The GitHub repository miclearnstocode/clam_projects contains a labelled image folder "clam_projects" with 3 categories: alive, dead, no clam. Examples follow, each with its label.

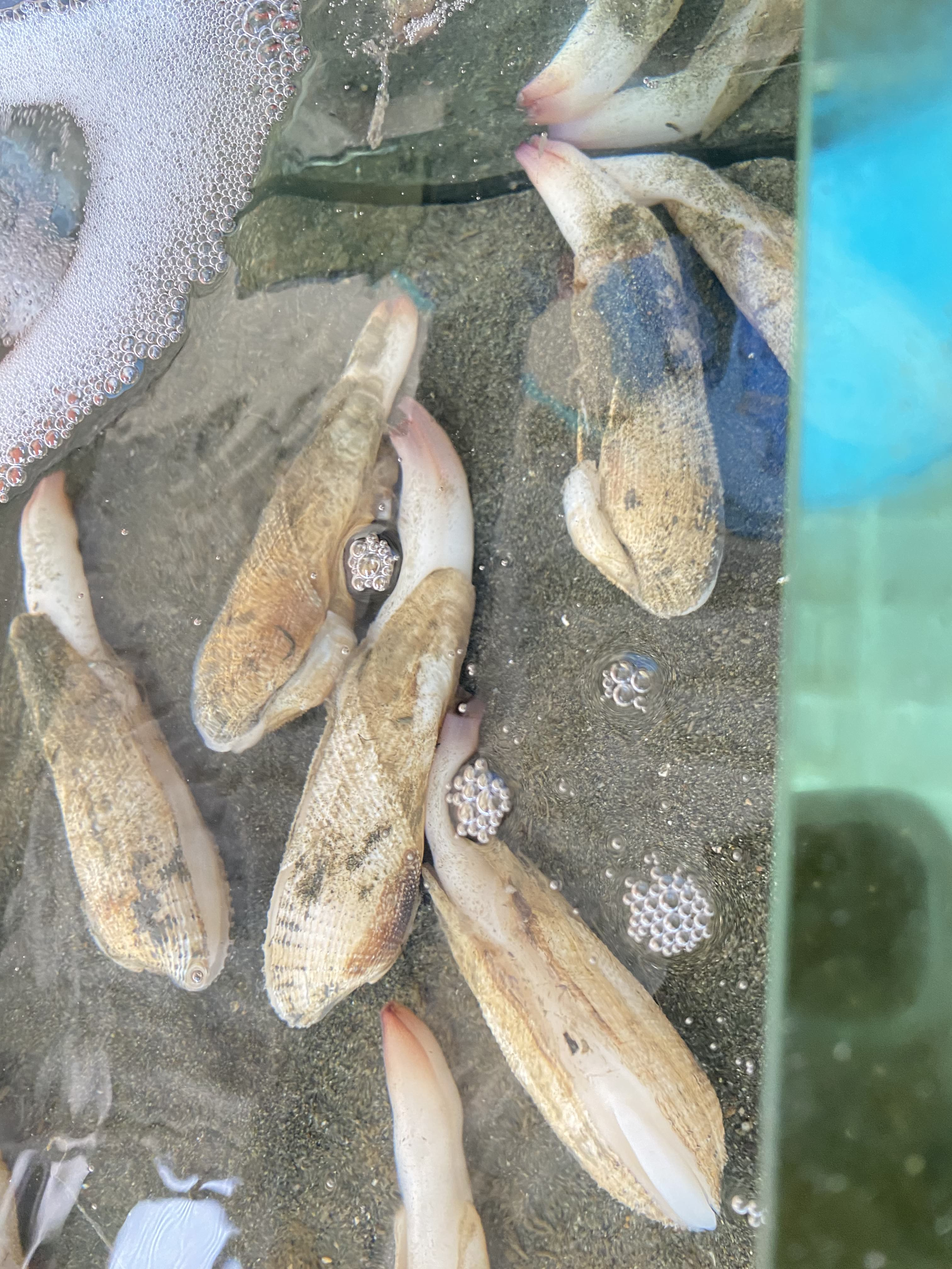
Label: alive

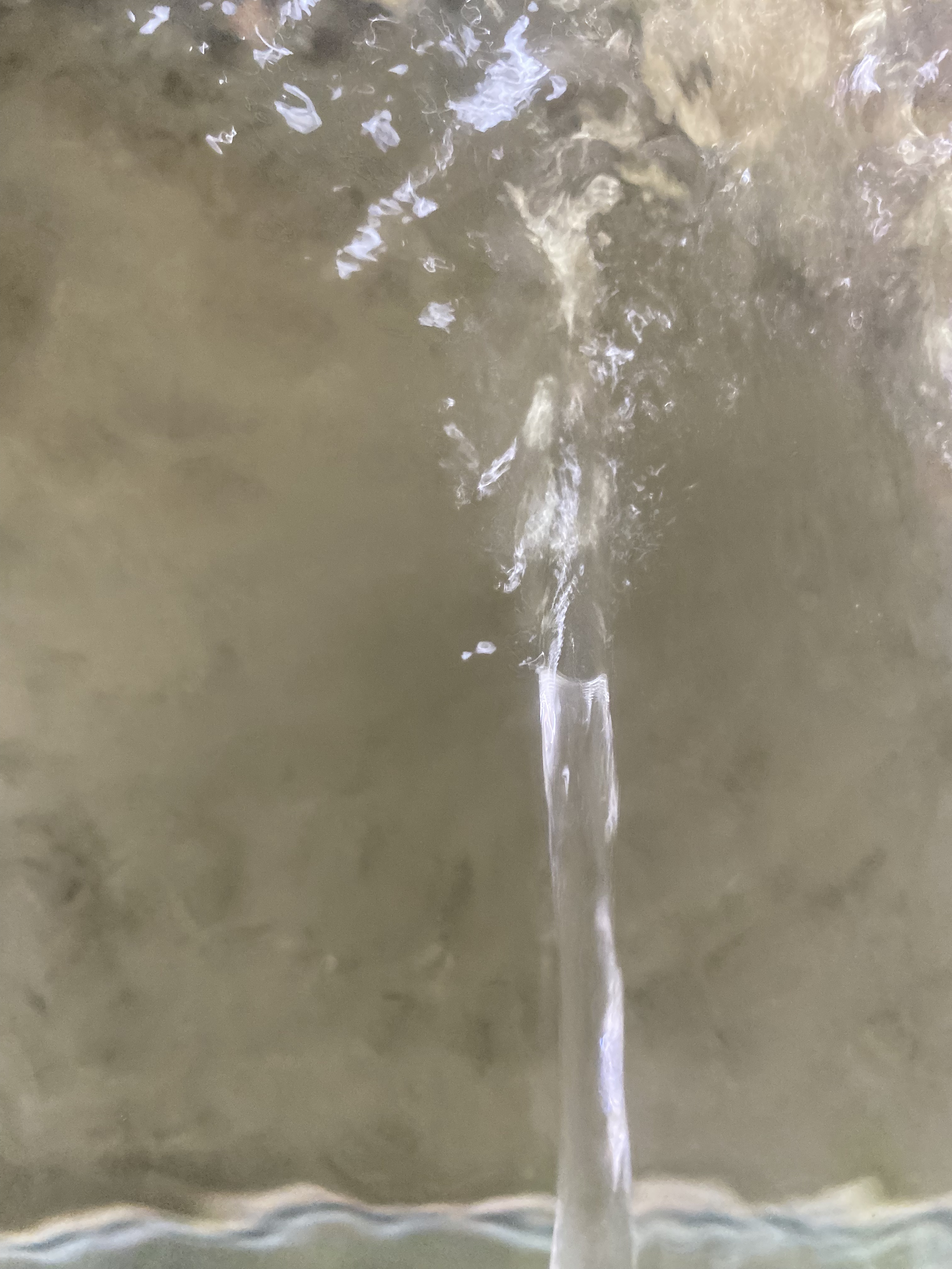
Label: no clam

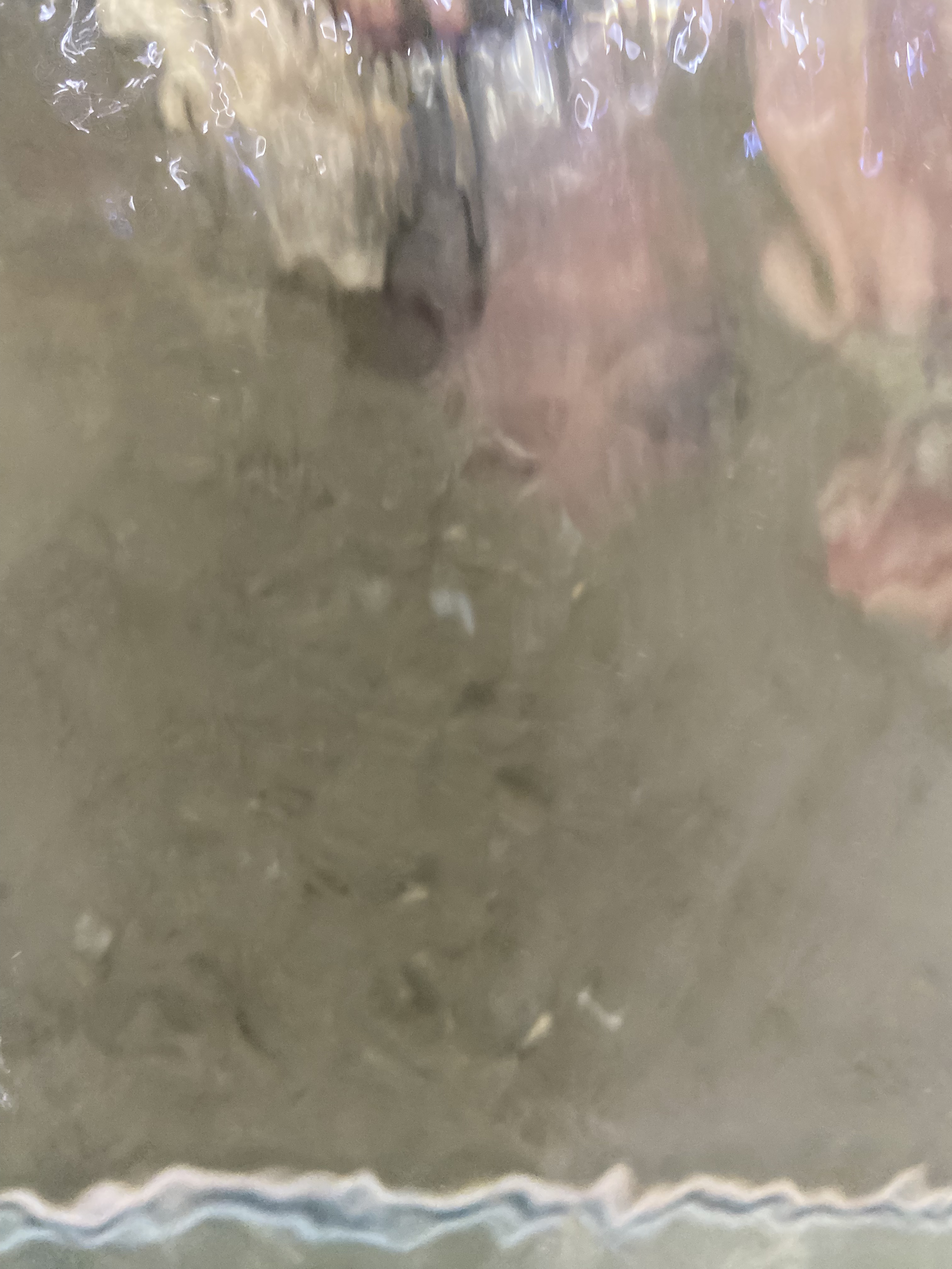
Label: no clam

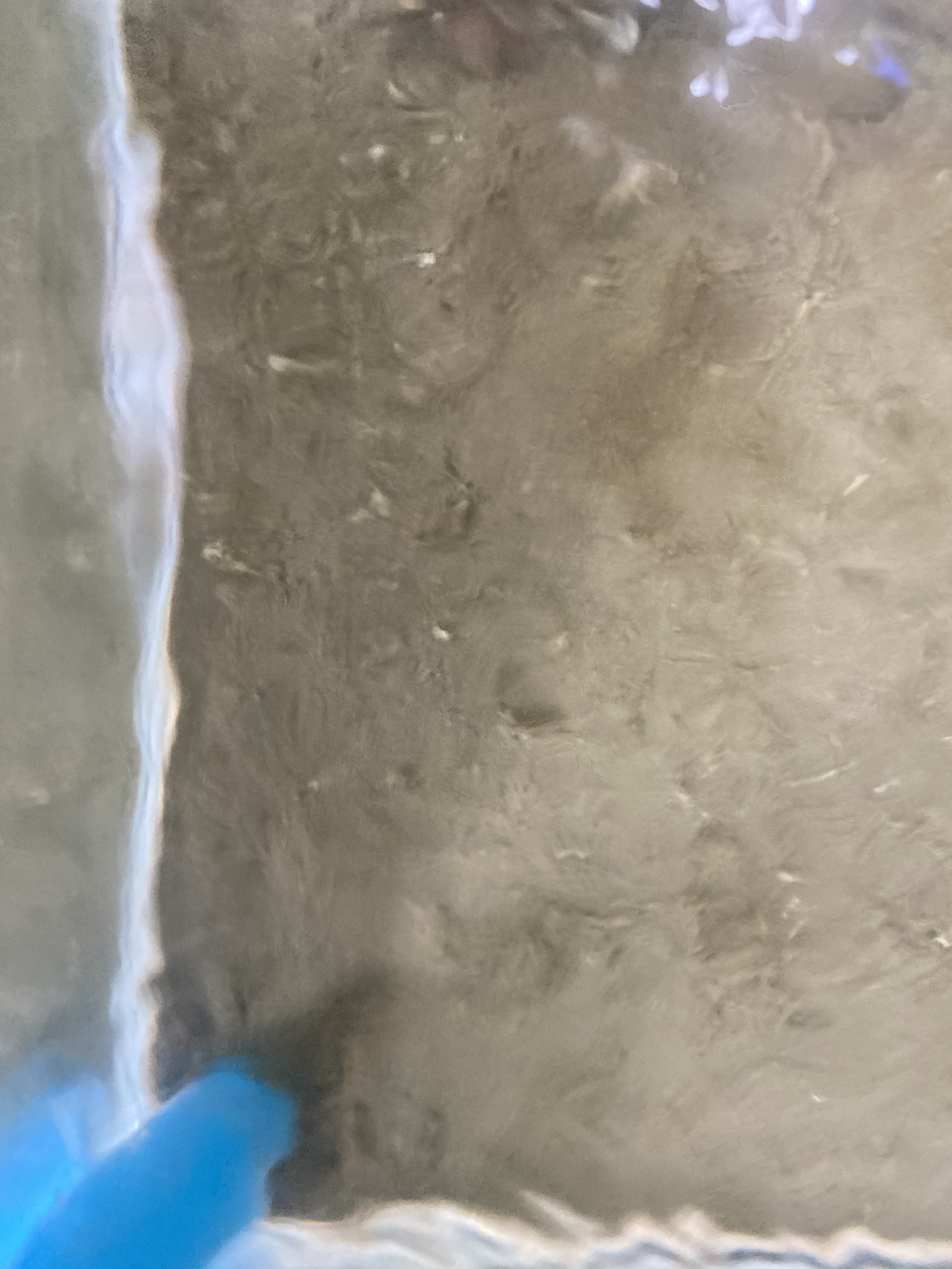
Label: no clam

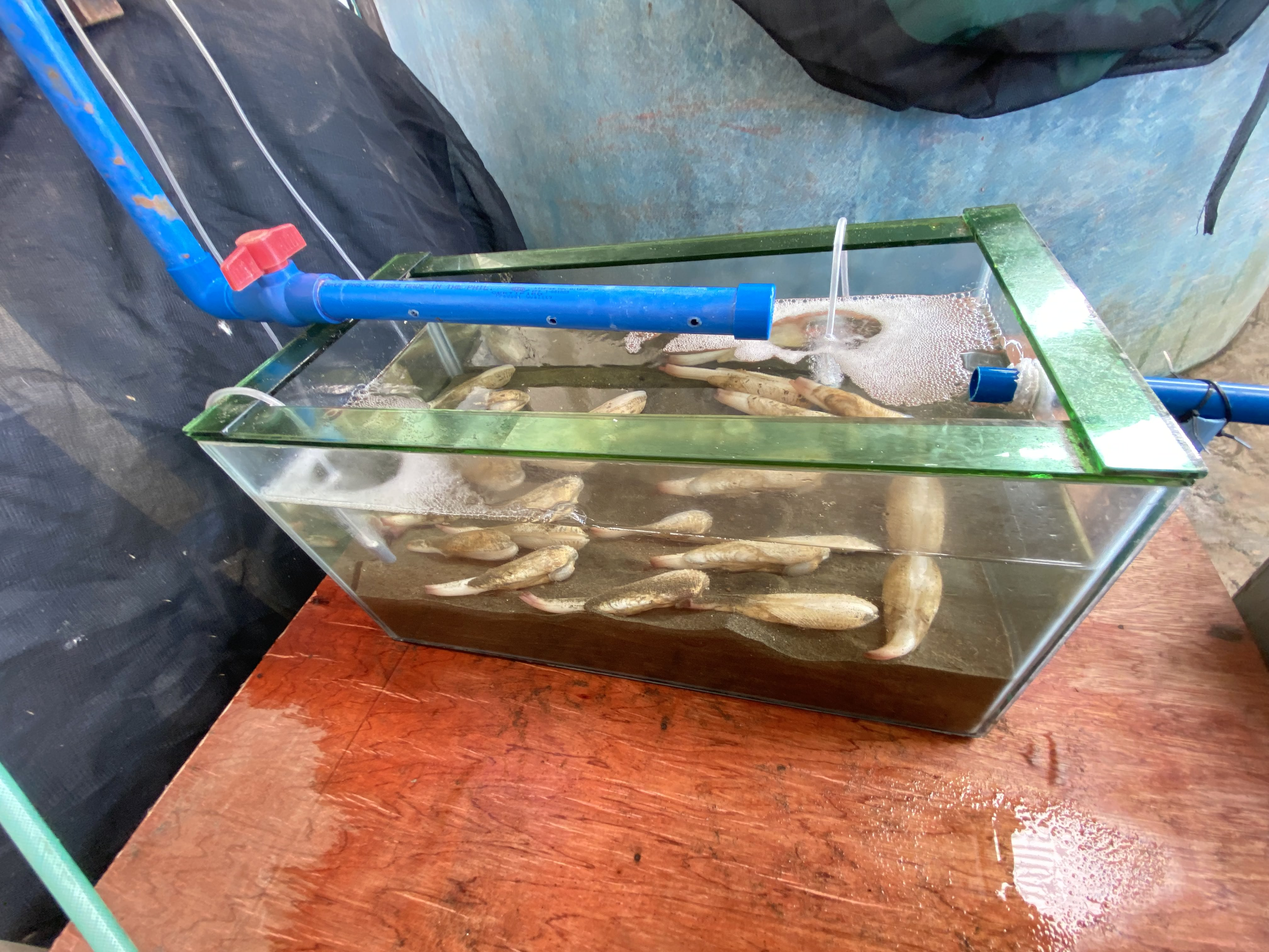
Label: alive

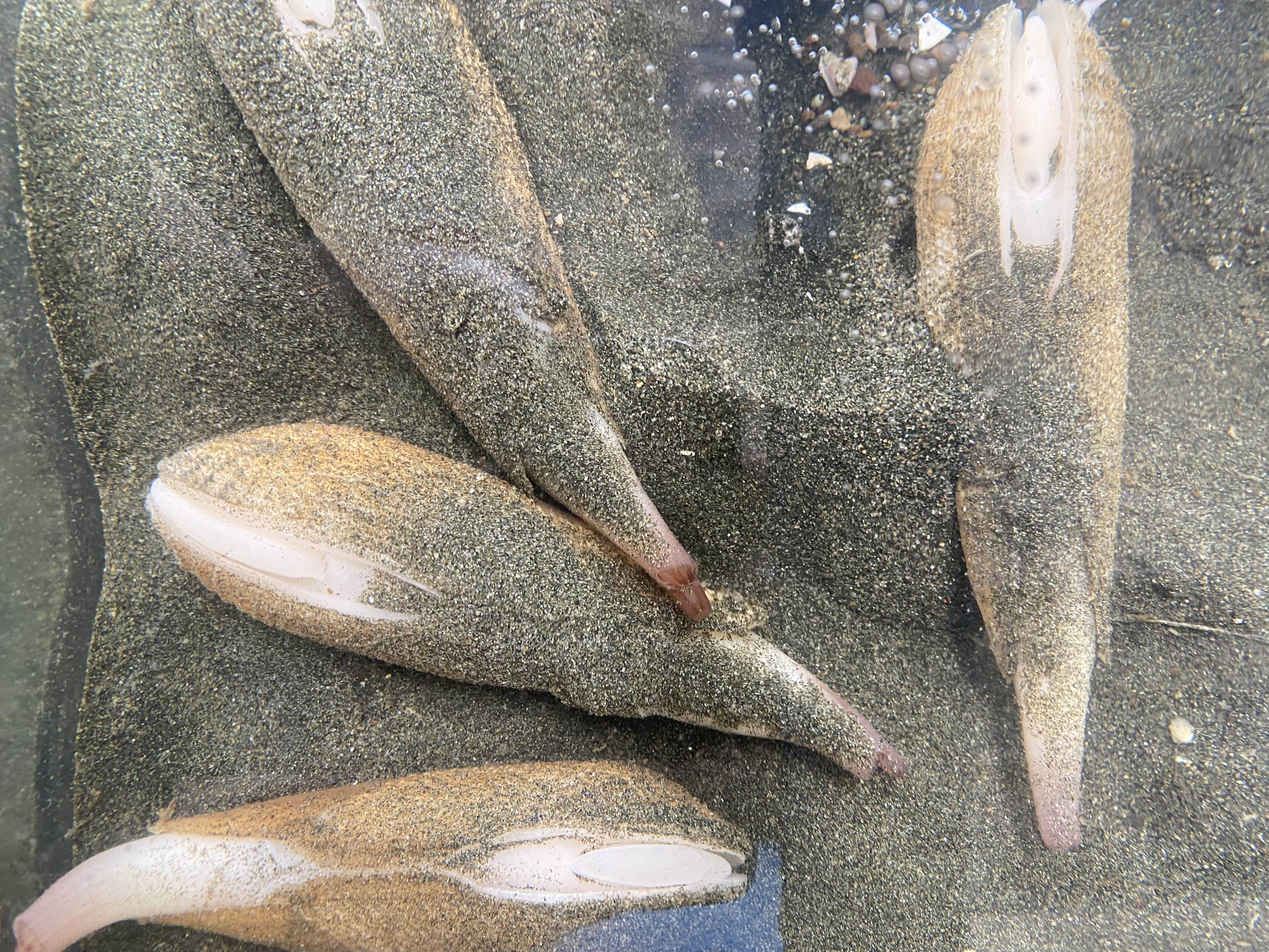
Label: alive
